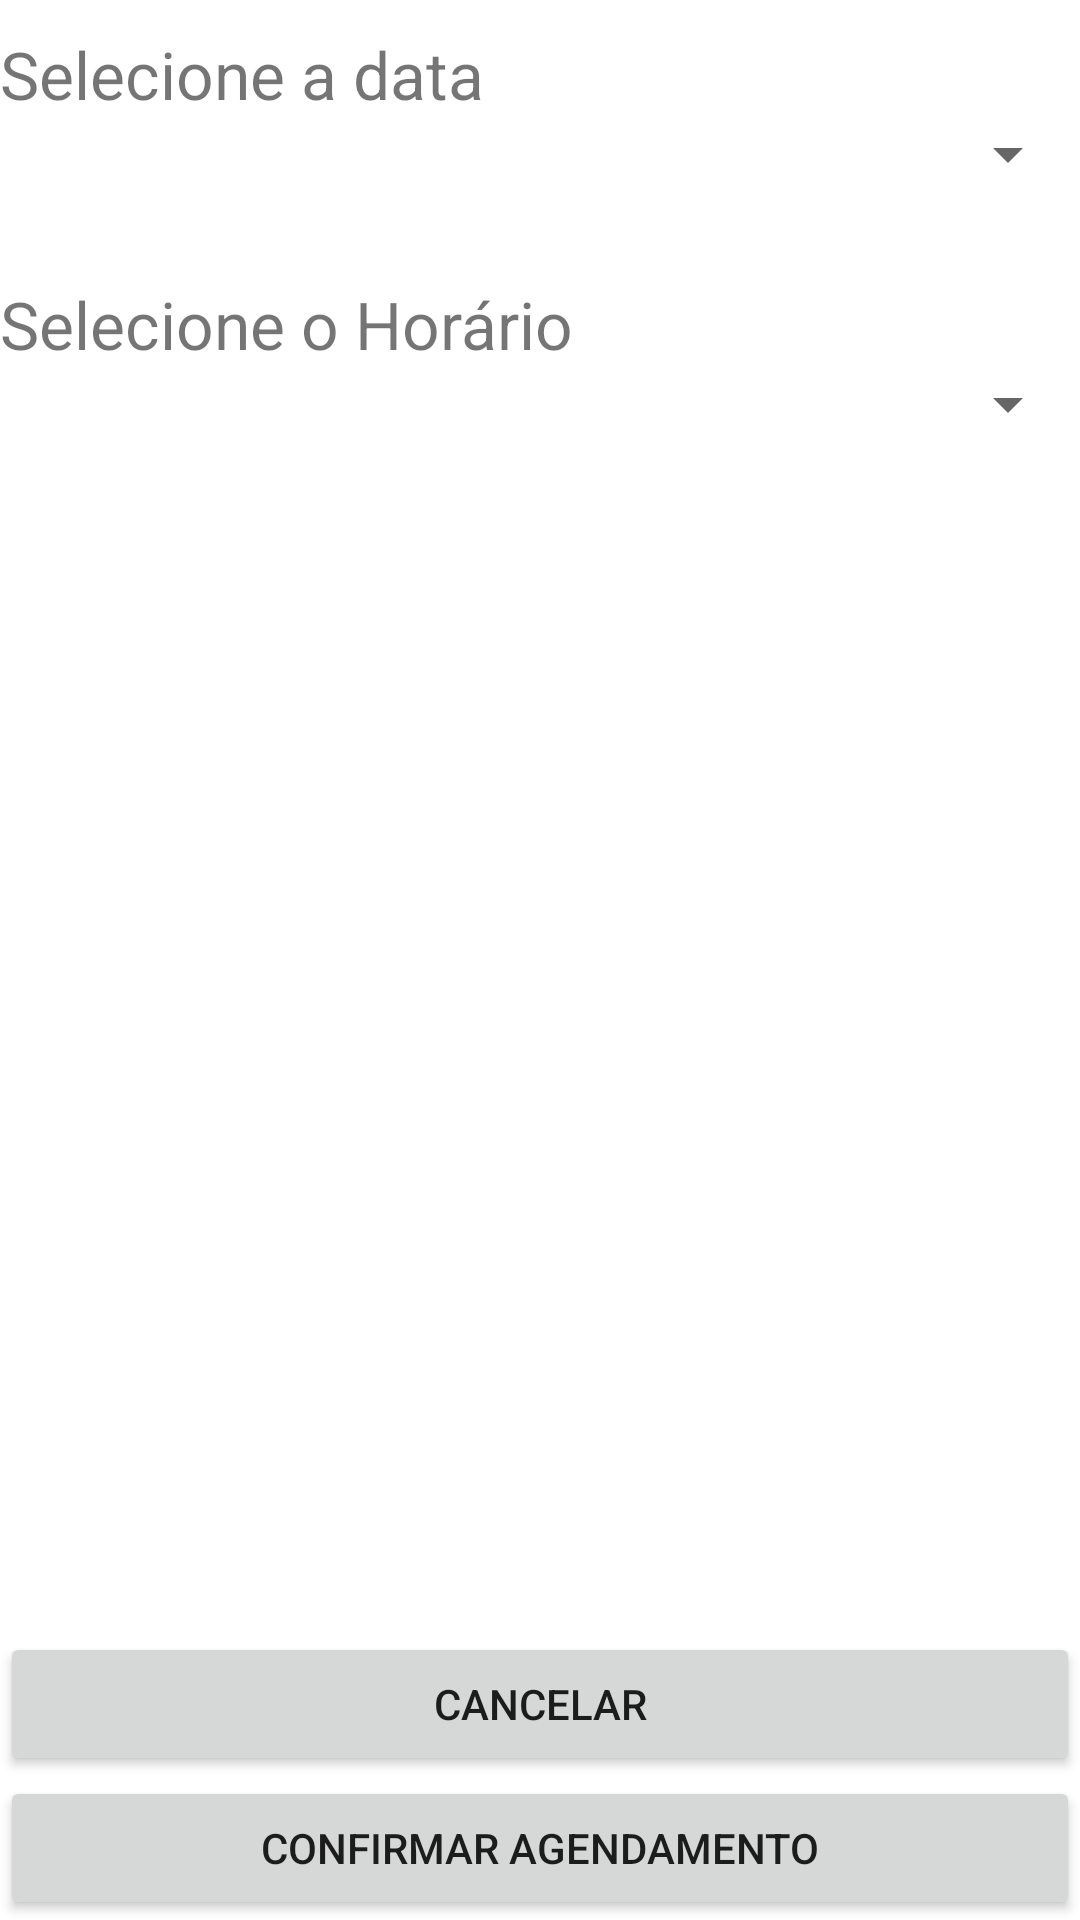

The Android layout XML behind this screen, and the referenced resources:
<!-- AndroidManifest.xml: application theme Theme.AcmeApp -->
<!-- res/layout/activity_regiaoleste.xml -->
<?xml version="1.0" encoding="utf-8"?>
<androidx.constraintlayout.widget.ConstraintLayout xmlns:android="http://schemas.android.com/apk/res/android"
    android:layout_width="match_parent"
    android:layout_height="match_parent"
    xmlns:app="http://schemas.android.com/apk/res-auto">

    <TextView
        android:id="@+id/msgData"
        android:layout_width="match_parent"
        android:layout_height="wrap_content"
        android:text="Selecione a data"
        android:textSize="22dp"
        android:layout_marginTop="10dp"
        app:layout_constraintEnd_toEndOf="parent"
        app:layout_constraintTop_toTopOf="parent" />

    <Spinner
        android:id="@+id/selectData"
        android:layout_width="match_parent"
        android:layout_height="wrap_content"
        android:entries="@array/datas"
        android:dropDownSelector="@color/purple_200"
        app:layout_constraintTop_toBottomOf="@id/msgData" />

    <TextView
        android:id="@+id/msgHorario"
        android:layout_width="match_parent"
        android:layout_height="wrap_content"
        android:text="Selecione o Horário"
        android:textSize="22dp"
        android:layout_marginTop="30dp"
        app:layout_constraintTop_toBottomOf="@id/selectData" />

    <Spinner
        android:id="@+id/selectHora"
        android:layout_width="match_parent"
        android:layout_height="wrap_content"
        android:entries="@array/horario_leste"
        android:dropDownSelector="@color/purple_200"
        app:layout_constraintTop_toBottomOf="@id/msgHorario" />

    <Button
        android:id="@+id/btCancelarAg"
        android:layout_width="match_parent"
        android:layout_height="wrap_content"
        android:text="Cancelar"
        app:layout_constraintBottom_toTopOf="@id/btCfAgendamento"/>

    <Button
        android:id="@+id/btCfAgendamento"
        android:layout_width="match_parent"
        android:layout_height="wrap_content"
        android:text="Confirmar Agendamento"
        app:layout_constraintEnd_toEndOf="parent"
        app:layout_constraintBottom_toBottomOf="parent"/>

</androidx.constraintlayout.widget.ConstraintLayout>
<!-- resources referenced by this layout -->
<resources>
  <array name="datas">
          <item> </item>
          <item>01/07</item>
          <item>04/07</item>
          <item>06/07</item>
          <item>08/07</item>
          <item>11/07</item>
          <item>13/07</item>
          <item>15/07</item>
          <item>18/07</item>
          <item>20/07</item>
          <item>22/07</item>
          <item>25/07</item>
          <item>27/07</item>
          <item>29/07</item>
      </array>
  <array name="horario_leste">
          <item> </item>
          <item>13h30</item>
          <item>14h00</item>
      </array>
  <style name="Theme.AcmeApp" parent="Theme.MaterialComponents.DayNight.DarkActionBar">
          
          <item name="colorPrimary">@color/purple_500</item>
          <item name="colorPrimaryVariant">@color/purple_700</item>
          <item name="colorOnPrimary">@color/white</item>
          
          <item name="colorSecondary">@color/teal_200</item>
          <item name="colorSecondaryVariant">@color/teal_700</item>
          <item name="colorOnSecondary">@color/black</item>
          
          <item name="android:statusBarColor">?attr/colorPrimaryVariant</item>
          
      </style>
  <!-- not gathered from this repository: default colours our renderer supplied (Android Studio template values) -->
  <color name="purple_200">#FFBB86FC</color>
  <color name="purple_500">#FF6200EE</color>
  <color name="purple_700">#FF3700B3</color>
  <color name="teal_200">#FF03DAC5</color>
  <color name="teal_700">#FF018786</color>
  <color name="black">#FF000000</color>
  <color name="white">#FFFFFFFF</color>
</resources>
